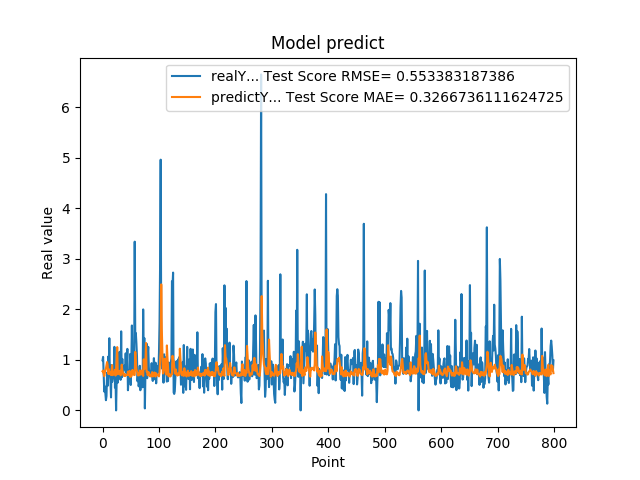

The data file committed next to this chart (first rows):
9.919999999999999929e-01, 7.748566410524140302e-01
1.059000000000000163e+00, 7.894821890177284862e-01
7.249999999999999778e-01, 7.225907498060066825e-01
3.729999999999999982e-01, 6.773270246933288385e-01
4.760000000000000342e-01, 7.418647220425103050e-01
3.420000000000000262e-01, 8.002362368513098456e-01
2.019999999999999851e-01, 8.293094404976140144e-01
2.839999999999999747e-01, 8.944881323464400902e-01
7.440000000000001057e-01, 9.573808836886376072e-01
4.850000000000000422e-01, 8.996771332981008396e-01
1.064000000000000057e+00, 7.271293853609469560e-01
8.299999999999999600e-01, 8.186026028642314767e-01
1.429000000000000048e+00, 7.184862118851413904e-01
6.959999999999999520e-01, 7.650789800859788548e-01
5.949999999999999734e-01, 7.389151681795403936e-01
2.570000000000000062e-01, 6.986007122837136762e-01
8.960000000000000187e-01, 8.020987622339182943e-01
5.660000000000000586e-01, 8.961281177801369013e-01
6.400000000000000133e-01, 6.976976152514202667e-01
8.569999999999999840e-01, 7.083986410524496513e-01
6.390000000000000124e-01, 7.486814219474443588e-01
1.258000000000000007e+00, 7.184185180784287139e-01
4.509999999999999565e-01, 8.037613509973992043e-01
6.320000000000000062e-01, 6.892513160720116216e-01
0.000000000000000000e+00, 7.647134171208032072e-01
5.889999999999999680e-01, 1.008860064985008798e+00
7.800000000000000266e-01, 1.253055678969013709e+00
5.500000000000000444e-01, 7.162838816843566381e-01
6.790000000000000480e-01, 7.244800580455490469e-01
7.809999999999999165e-01, 7.735485694446428973e-01
1.159000000000000030e+00, 7.555356739675080924e-01
8.719999999999999973e-01, 7.858636776911211985e-01
6.049999999999999822e-01, 6.941715331070072992e-01
1.564999999999999947e+00, 7.573811863825441471e-01
6.540000000000000258e-01, 9.055571003633513527e-01
1.019000000000000128e+00, 7.921185438188179662e-01
7.359999999999999876e-01, 7.555166359801820386e-01
7.570000000000000062e-01, 6.982688716556307851e-01
8.809999999999998943e-01, 6.822409106817223234e-01
8.850000000000000089e-01, 7.186307134975536970e-01
8.079999999999999405e-01, 6.796530694661697680e-01
1.129999999999999893e+00, 7.056079876645940940e-01
7.399999999999999911e-01, 6.965953102337074654e-01
9.270000000000000462e-01, 7.018782273379780001e-01
1.217999999999999972e+00, 6.988115256829963151e-01
3.989999999999999658e-01, 7.680993830398320510e-01
6.109999999999999876e-01, 6.961808336401680286e-01
7.900000000000000355e-01, 7.553286341024567641e-01
6.400000000000000133e-01, 7.830022793089073119e-01
1.116999999999999993e+00, 6.641272970127181097e-01
5.030000000000000027e-01, 7.499481113409284250e-01
9.549999999999998490e-01, 6.728276890554557577e-01
1.681000000000000050e+00, 7.308184666643500194e-01
7.800000000000000266e-01, 8.012708152149305985e-01
1.058000000000000052e+00, 7.605312384798618153e-01
1.007000000000000117e+00, 7.213005035740073234e-01
8.990000000000000213e-01, 7.004185886150585683e-01
3.339999999999999858e+00, 7.017354964253448291e-01
1.388000000000000123e+00, 1.158791012829227141e+00
1.530000000000000027e+00, 9.588568609071891347e-01
1.328000000000000069e+00, 8.101356562884221013e-01
... 739 more rows
